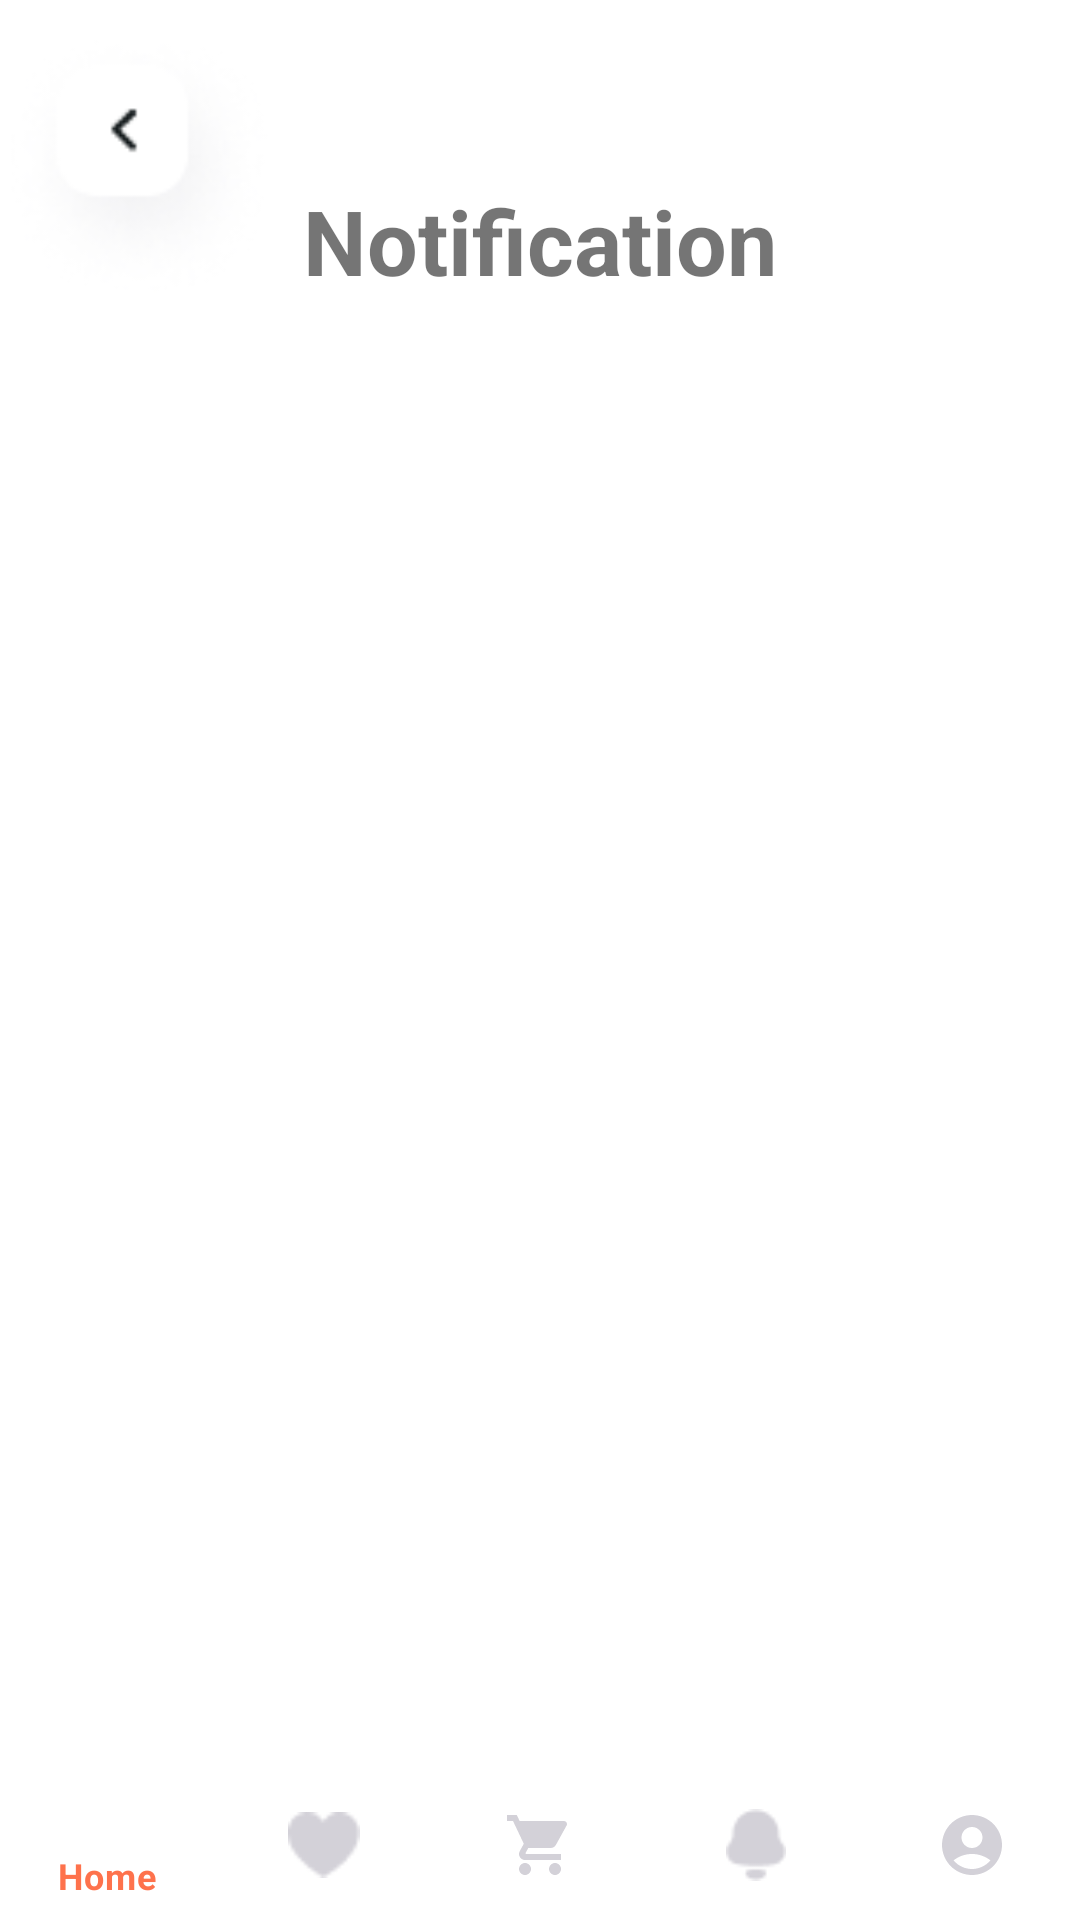

Android layout source for this screen:
<!-- AndroidManifest.xml: application theme Theme.FoodHub -->
<!-- res/layout/activity_notification.xml -->
<?xml version="1.0" encoding="utf-8"?>
<androidx.constraintlayout.widget.ConstraintLayout xmlns:android="http://schemas.android.com/apk/res/android"
    xmlns:app="http://schemas.android.com/apk/res-auto"
    xmlns:tools="http://schemas.android.com/tools"
    android:layout_width="match_parent"
    android:layout_height="match_parent"
    tools:context=".activity.NotificationActivity">

    <ImageView
        android:id="@+id/ivReturn"
        android:layout_width="93dp"
        android:layout_height="90dp"
        android:layout_marginTop="10sp"
        app:layout_constraintStart_toStartOf="parent"
        app:layout_constraintTop_toTopOf="parent"
        app:srcCompat="@drawable/btn_back_img" />

    <TextView
        android:id="@+id/tvTitle"
        android:layout_width="wrap_content"
        android:layout_height="wrap_content"
        android:text="Notification"
        android:layout_marginTop="60sp"
        android:textSize="30sp"
        android:textStyle="bold"
        app:layout_constraintStart_toStartOf="parent"
        app:layout_constraintEnd_toEndOf="parent"
        app:layout_constraintTop_toTopOf="parent"
        >
    </TextView>

    <LinearLayout
        android:layout_width="350sp"
        android:layout_height="wrap_content"
        android:layout_marginTop="20sp"
        app:layout_constraintStart_toStartOf="parent"
        app:layout_constraintEnd_toEndOf="parent"
        app:layout_constraintTop_toBottomOf="@id/tvTitle">
        <LinearLayout
            android:id="@+id/linearLayout17"
            android:layout_width="match_parent"
            android:layout_height="wrap_content"
            android:orientation="vertical"
            app:layout_constraintStart_toStartOf="parent"
            app:layout_constraintTop_toBottomOf="@+id/btn_back_address"
            >
            <androidx.recyclerview.widget.RecyclerView
                android:id="@+id/rcviewNotify"
                android:layout_width="match_parent"
                android:layout_height="wrap_content"
                android:layout_marginBottom="5dp"
                android:fontFamily="@font/sofiapro_light"
                android:text="Full name"
                android:textColor="#9796A1">
            </androidx.recyclerview.widget.RecyclerView>
        </LinearLayout>
    </LinearLayout>

    <androidx.coordinatorlayout.widget.CoordinatorLayout
        android:layout_width="match_parent"
        android:layout_height="wrap_content"
        app:layout_constraintBottom_toBottomOf="parent"
        app:layout_constraintEnd_toEndOf="parent"
        app:layout_constraintStart_toStartOf="parent">
        <com.google.android.material.bottomnavigation.BottomNavigationView
            android:id="@+id/bottom_navigation_bar"
            android:layout_width="match_parent"
            android:layout_height="50dp"
            android:layout_gravity="bottom"
            android:backgroundTint="#85FCFCFD"
            app:itemTextColor="@color/bottom_nav_color"
            app:itemIconTint="@color/bottom_nav_color"
            android:elevation="10dp"
            app:menu="@menu/bottom_nav_menu">
        </com.google.android.material.bottomnavigation.BottomNavigationView>
    </androidx.coordinatorlayout.widget.CoordinatorLayout>

</androidx.constraintlayout.widget.ConstraintLayout>
<!-- resources referenced by this layout -->
<resources>
  <!-- drawable btn_back_img: png bitmap (drawable, 6347 bytes) -->
  <style name="Theme.FoodHub" parent="Base.Theme.FoodHub" />
  <style name="Base.Theme.FoodHub" parent="Theme.MaterialComponents.Light.NoActionBar">
          
          
      </style>
</resources>
